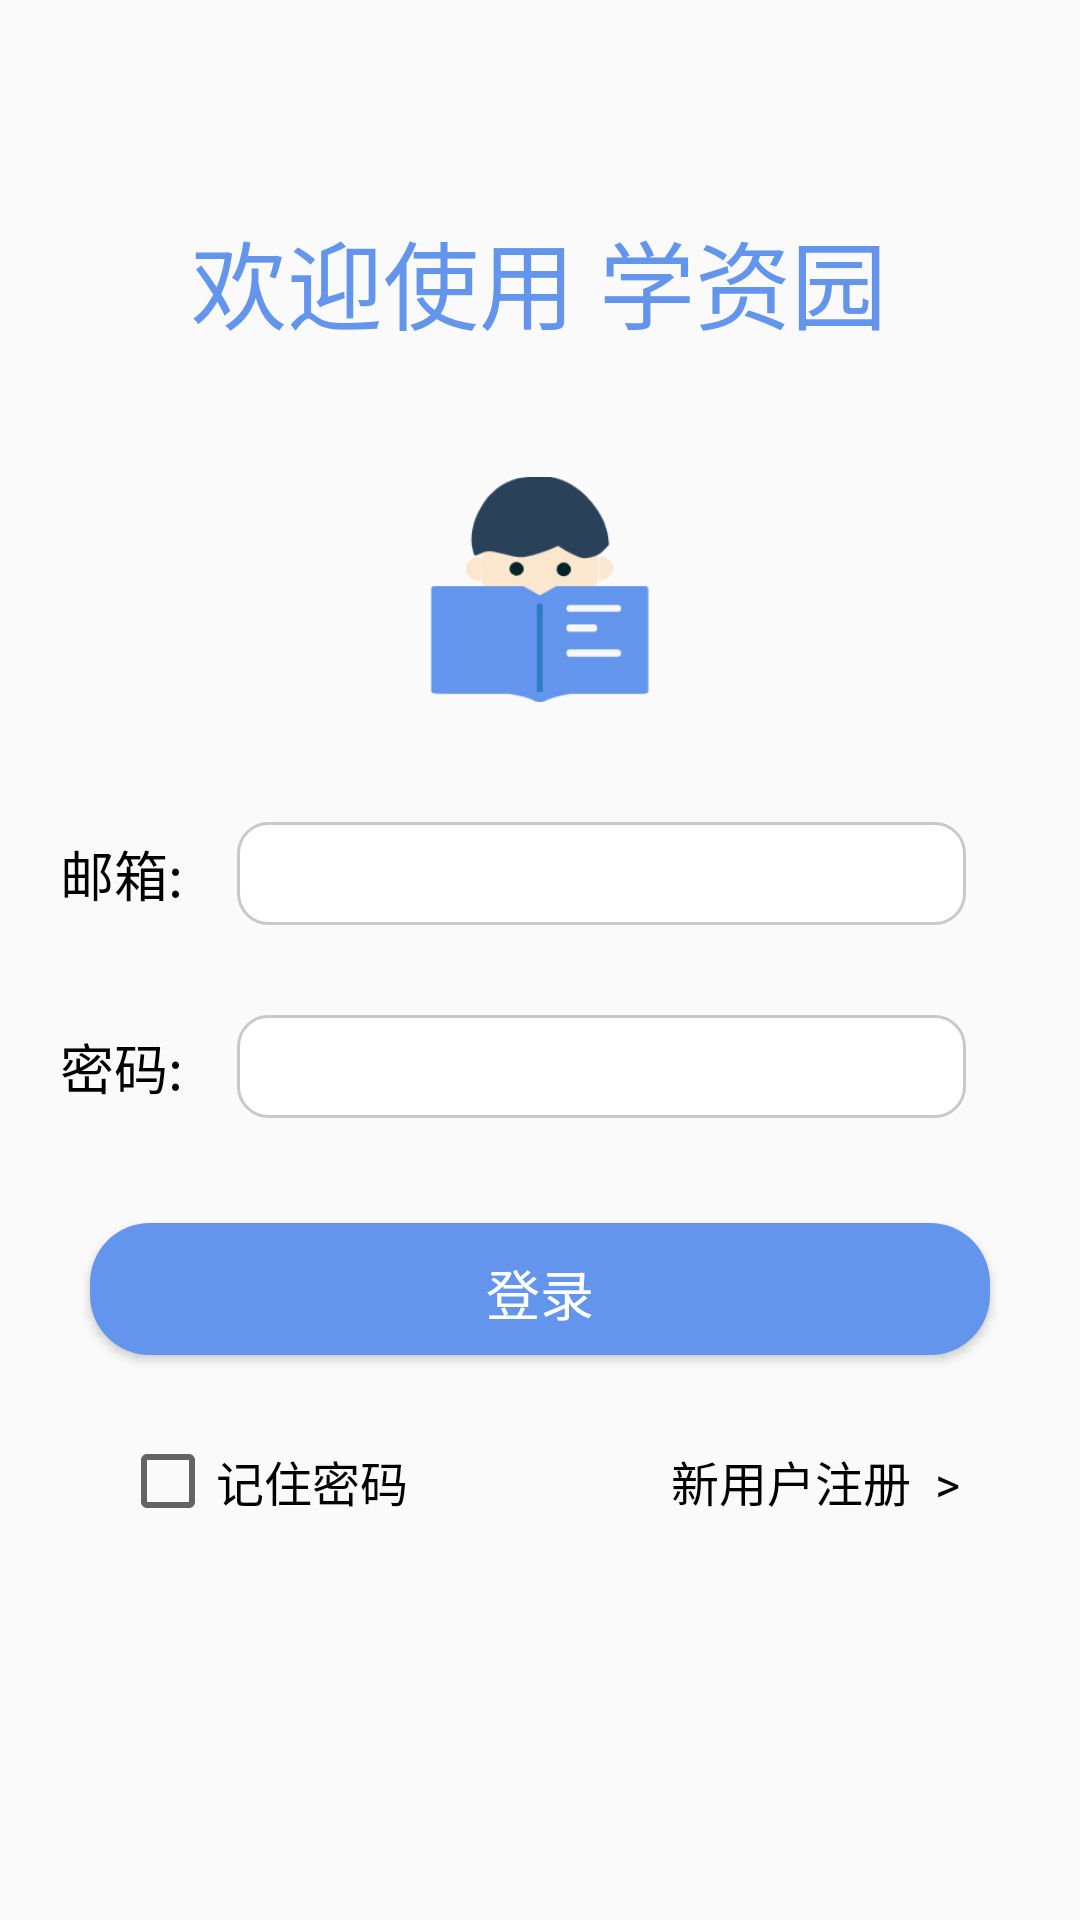

This screen was rendered from an Android layout file. Write that file and the resources it references.
<!-- AndroidManifest.xml: application theme Theme.SchoolResourcePark -->
<!-- res/layout/activity_login.xml -->
<?xml version="1.0" encoding="utf-8"?>
<LinearLayout xmlns:android="http://schemas.android.com/apk/res/android"
    xmlns:app="http://schemas.android.com/apk/res-auto"
    xmlns:tools="http://schemas.android.com/tools"
    android:orientation="vertical"
    android:layout_width="match_parent"
    android:layout_height="match_parent"
    tools:context=".Login">

    <TextView
        android:id="@+id/textView"
        android:layout_width="261dp"
        android:layout_height="49dp"
        android:layout_gravity="center"
        android:layout_marginTop="70dp"
        android:layout_marginBottom="20dp"
        android:fontFamily="sans-serif"
        android:text="欢迎使用 学资园"
        android:textAlignment="center"
        android:textAppearance="@style/TextAppearance.AppCompat.Body1"
        android:textColor="@color/main_blue"
        android:textSize="32sp"
        android:typeface="normal"
        />

    <ImageView
        android:id="@+id/imageView"
        android:layout_width="75dp"
        android:layout_height="75dp"
        android:layout_gravity="center"
        android:layout_marginTop="20dp"
        android:layout_marginBottom="20dp"
        app:srcCompat="@drawable/xzy" />

    <TableLayout
        android:layout_width="320dp"
        android:layout_height="wrap_content"
        android:layout_marginTop="20dp"
        android:layout_marginBottom="20dp"
        android:layout_gravity="center">

        <TableRow
            android:layout_width="match_parent"
            android:layout_height="35dp"
            android:layout_marginTop="0dp"
            android:layout_marginBottom="30dp">

            <TextView
                style="@style/TextView1"
                android:id="@+id/user_email"
                android:text="邮箱:" />

            <LinearLayout
                style="@style/InputBoxStyle">
                <EditText
                    android:id="@+id/E_mail"
                    style="@style/EditTextStyle"></EditText>
            </LinearLayout>

        </TableRow>

        <TableRow
            android:layout_width="match_parent"
            android:layout_height="35dp">

            <TextView
                style="@style/TextView1"
                android:id="@+id/user_psw"
                android:text="密码:"
            />
            <LinearLayout
                style="@style/InputBoxStyle">
                <EditText
                    style="@style/EditTextStyle"
                    android:id="@+id/Password"
                    android:inputType="textPassword" />


            </LinearLayout>
        </TableRow>

    </TableLayout>



















    <Button
        style="@style/Button"
        android:id="@+id/login"
        android:layout_width="300dp"
        android:layout_height="44dp"
        android:layout_gravity="center"
        android:layout_marginTop="15dp"
        android:layout_marginBottom="20dp"
        android:text="登录"
        android:textColor="@color/white"
        android:textSize="18sp" />

    <LinearLayout
        android:layout_width="match_parent"
        android:layout_height="24dp"
        android:orientation="horizontal"
        android:layout_marginLeft="40dp"
        android:layout_marginTop="10dp"
        android:layout_marginRight="40dp">

        <CheckBox
            android:id="@+id/checkBox"
            style="@style/TextView2"
            android:layout_weight="1"
            android:text="记住密码"
            android:textAlignment="viewStart" />

        <TextView
            android:id="@+id/bt_register"
            style="@style/TextView2"
            android:clickable="true"
            android:gravity="right"
            android:text="新用户注册  >" />
    </LinearLayout>
</LinearLayout>
<!-- resources referenced by this layout -->
<resources>
  <color name="black">#FF000000</color>
  <color name="main_blue">#6495ED</color>
  <color name="white">#FFFFFFFF</color>
  <style name="Button">
          <item name="android:layout_centerHorizontal">true</item>
          <item name="android:layout_marginLeft">18dp</item>
          <item name="android:layout_marginRight">18dp</item>
          <item name="android:background">@drawable/button</item>
          <item name="android:gravity">center</item>
          <item name="android:orientation">horizontal</item>
          <item name="android:textSize">18sp</item>
      </style>
  <style name="EditTextStyle">
          <item name="android:layout_marginTop">5dp</item>
          <item name="android:layout_marginRight">10dp</item>
          <item name="android:layout_marginBottom">5dp</item>
          <item name="android:layout_marginLeft">10dp</item>
          <item name="android:background">@null</item>
          <item name="android:layout_width">match_parent</item>
          <item name="android:layout_height">wrap_content</item>
      </style>
  <style name="InputBoxStyle">
          <item name="android:layout_marginLeft">18dp</item>
          <item name="android:layout_marginRight">18dp</item>
          <item name="android:background">@drawable/border_input_box</item>
          <item name="android:gravity">center</item>
          <item name="android:orientation">horizontal</item>
          <item name="android:layout_weight">1</item>
          <item name="android:layout_width">match_parent</item>
          <item name="android:layout_height">wrap_content</item>
  
      </style>
  <style name="TextView1">
          <item name="android:textAlignment">center</item>
          <item name="android:textColor">@color/black</item>
          <item name="android:textSize">18sp</item>
          <item name="android:typeface">normal</item>
          <item name="android:layout_width">wrap_content</item>
          <item name="android:layout_height">wrap_content</item>
          <item name="android:layout_gravity">center_vertical</item>
      </style>
  <style name="TextView2">
          <item name="android:textAlignment">center</item>
          <item name="android:textColor">@color/black</item>
          <item name="android:textSize">16sp</item>
          <item name="android:typeface">normal</item>
          <item name="android:layout_width">wrap_content</item>
          <item name="android:layout_height">wrap_content</item>
          <item name="android:layout_gravity">center_vertical</item>
      </style>
  <style name="Theme.SchoolResourcePark" parent="Theme.MaterialComponents.DayNight.DarkActionBar.Bridge">
          
          <item name="colorPrimary">@color/main_blue</item>
          <item name="colorPrimaryVariant">@color/main_blue</item>
          <item name="colorOnPrimary">@color/white</item>
          
          <item name="colorSecondary">@color/teal_200</item>
          <item name="colorSecondaryVariant">@color/teal_700</item>
          <item name="colorOnSecondary">@color/black</item>
          
          <item name="android:statusBarColor" tools:targetApi="l">?attr/colorPrimaryVariant</item>
          
      </style>
  <!-- drawable border_input_box (drawable) -->
  <?xml version="1.0" encoding="utf-8"?>
  <shape xmlns:android="http://schemas.android.com/apk/res/android">
      <solid android:color="#FFFFFF" />
      <corners
          android:bottomLeftRadius="10dp"
          android:bottomRightRadius="10dp"
          android:topLeftRadius="10dp"
          android:topRightRadius="10dp" />
      <stroke
          android:width="1dp"
          android:color="@color/border_color" />
  </shape>
  <color name="teal_200">#FF03DAC5</color>
  <color name="teal_700">#FF018786</color>
  <color name="click_blue">#0066ff</color>
  <color name="border_color">#CBC8C8</color>
</resources>
